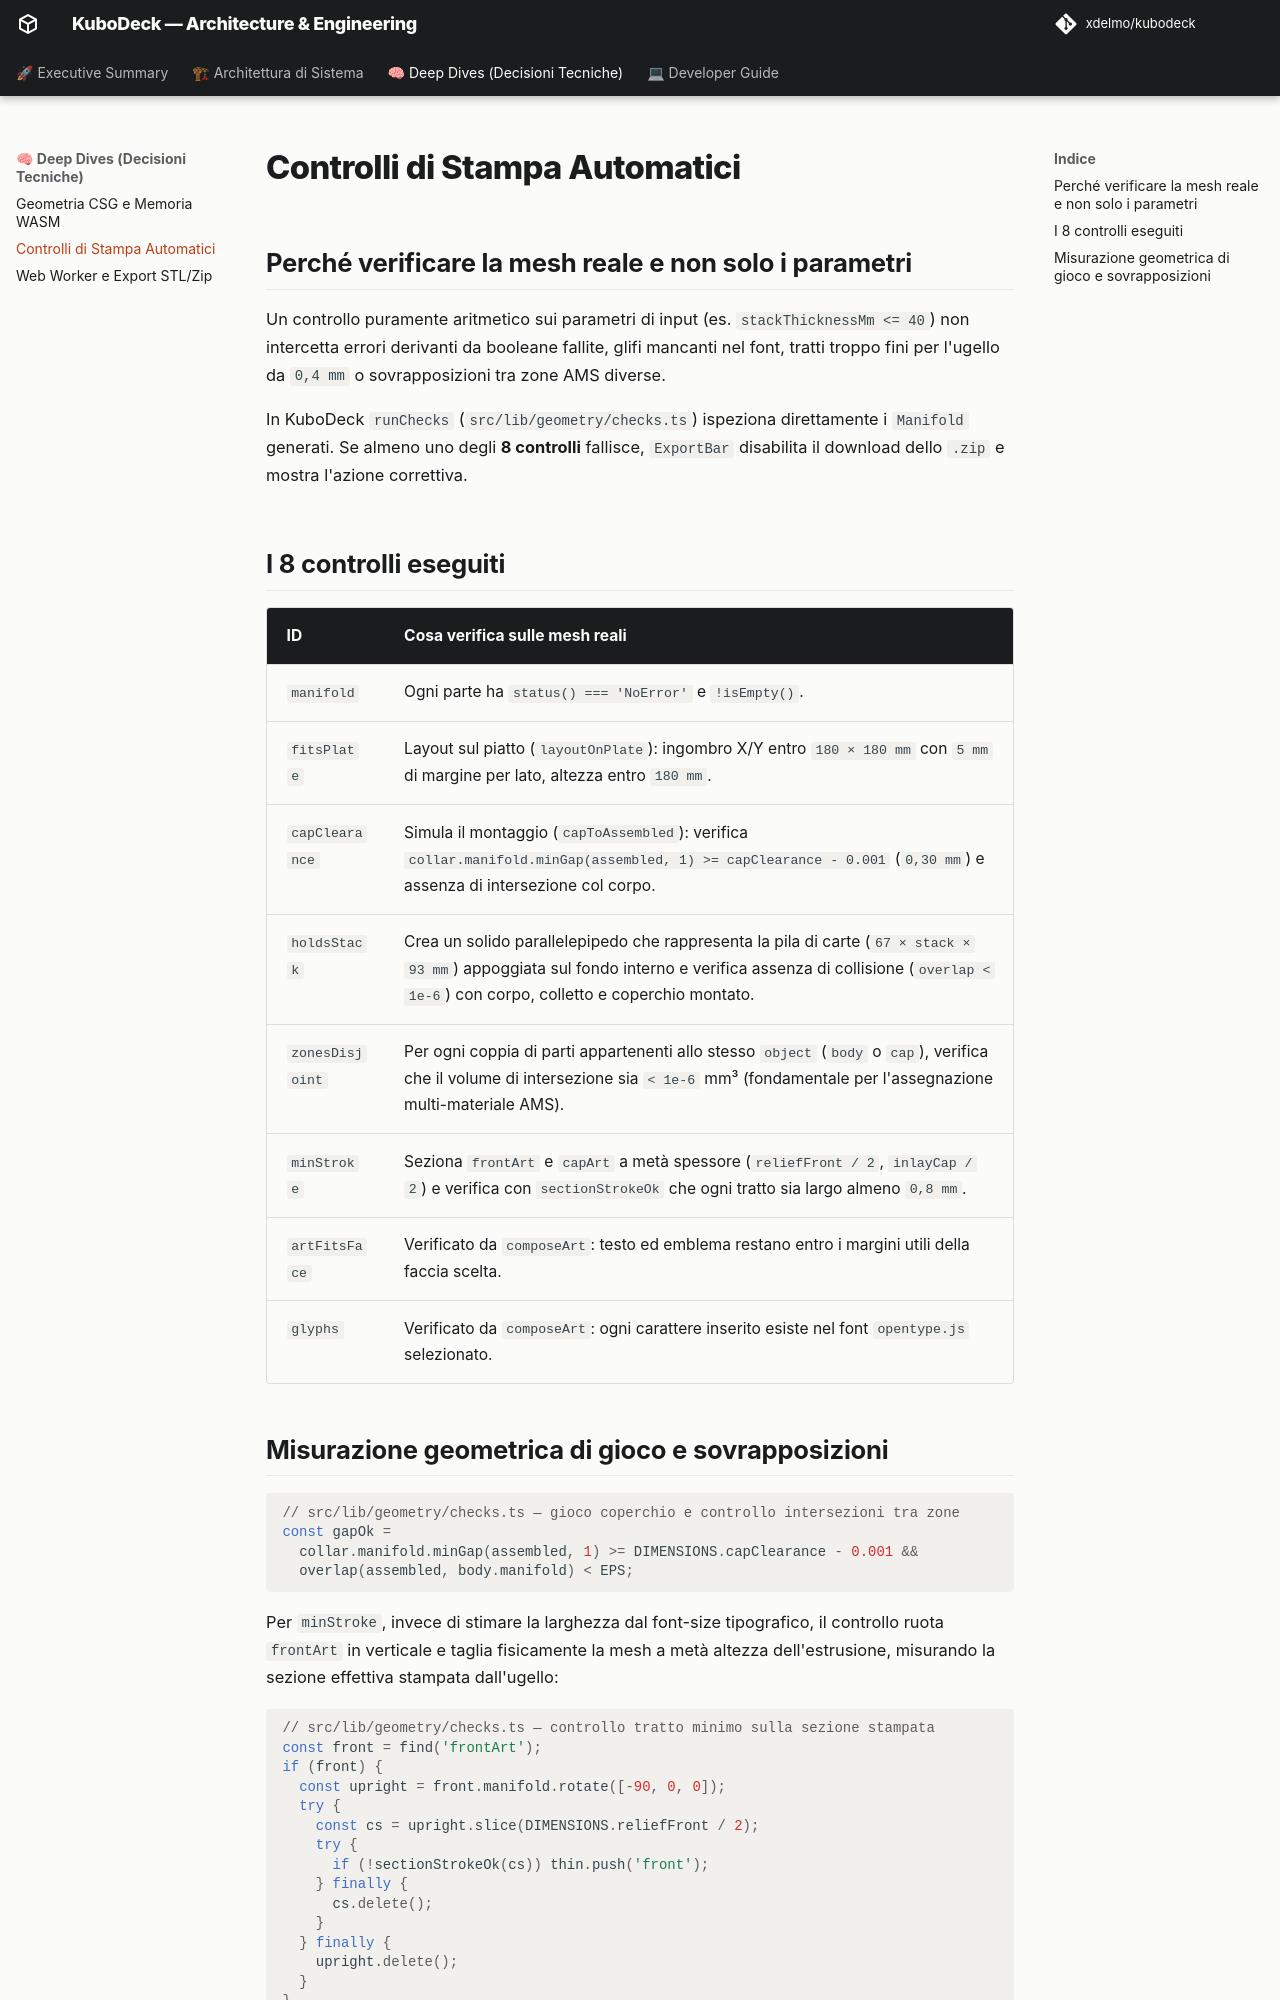

repository: xdelmo/kubodeck · page: deep-dives/print-checks/index.html · generator: mkdocs

# Controlli di Stampa Automatici

## Perché verificare la mesh reale e non solo i parametri

Un controllo puramente aritmetico sui parametri di input (es. `stackThicknessMm <= 40`) non intercetta errori derivanti da booleane fallite, glifi mancanti nel font, tratti troppo fini per l'ugello da `0,4 mm` o sovrapposizioni tra zone AMS diverse.

In KuboDeck `runChecks` (`src/lib/geometry/checks.ts`) ispeziona direttamente i `Manifold` generati. Se almeno uno degli **8 controlli** fallisce, `ExportBar` disabilita il download dello `.zip` e mostra l'azione correttiva.

## I 8 controlli eseguiti

| ID | Cosa verifica sulle mesh reali |
| :--- | :--- |
| `manifold` | Ogni parte ha `status() === 'NoError'` e `!isEmpty()`. |
| `fitsPlate` | Layout sul piatto (`layoutOnPlate`): ingombro X/Y entro `180 × 180 mm` con `5 mm` di margine per lato, altezza entro `180 mm`. |
| `capClearance` | Simula il montaggio (`capToAssembled`): verifica `collar.manifold.minGap(assembled, 1) >= capClearance - 0.001` (`0,30 mm`) e assenza di intersezione col corpo. |
| `holdsStack` | Crea un solido parallelepipedo che rappresenta la pila di carte (`67 × stack × 93 mm`) appoggiata sul fondo interno e verifica assenza di collisione (`overlap < 1e-6`) con corpo, colletto e coperchio montato. |
| `zonesDisjoint` | Per ogni coppia di parti appartenenti allo stesso `object` (`body` o `cap`), verifica che il volume di intersezione sia `< 1e-6` mm³ (fondamentale per l'assegnazione multi-materiale AMS). |
| `minStroke` | Seziona `frontArt` e `capArt` a metà spessore (`reliefFront / 2`, `inlayCap / 2`) e verifica con `sectionStrokeOk` che ogni tratto sia largo almeno `0,8 mm`. |
| `artFitsFace` | Verificato da `composeArt`: testo ed emblema restano entro i margini utili della faccia scelta. |
| `glyphs` | Verificato da `composeArt`: ogni carattere inserito esiste nel font `opentype.js` selezionato. |
